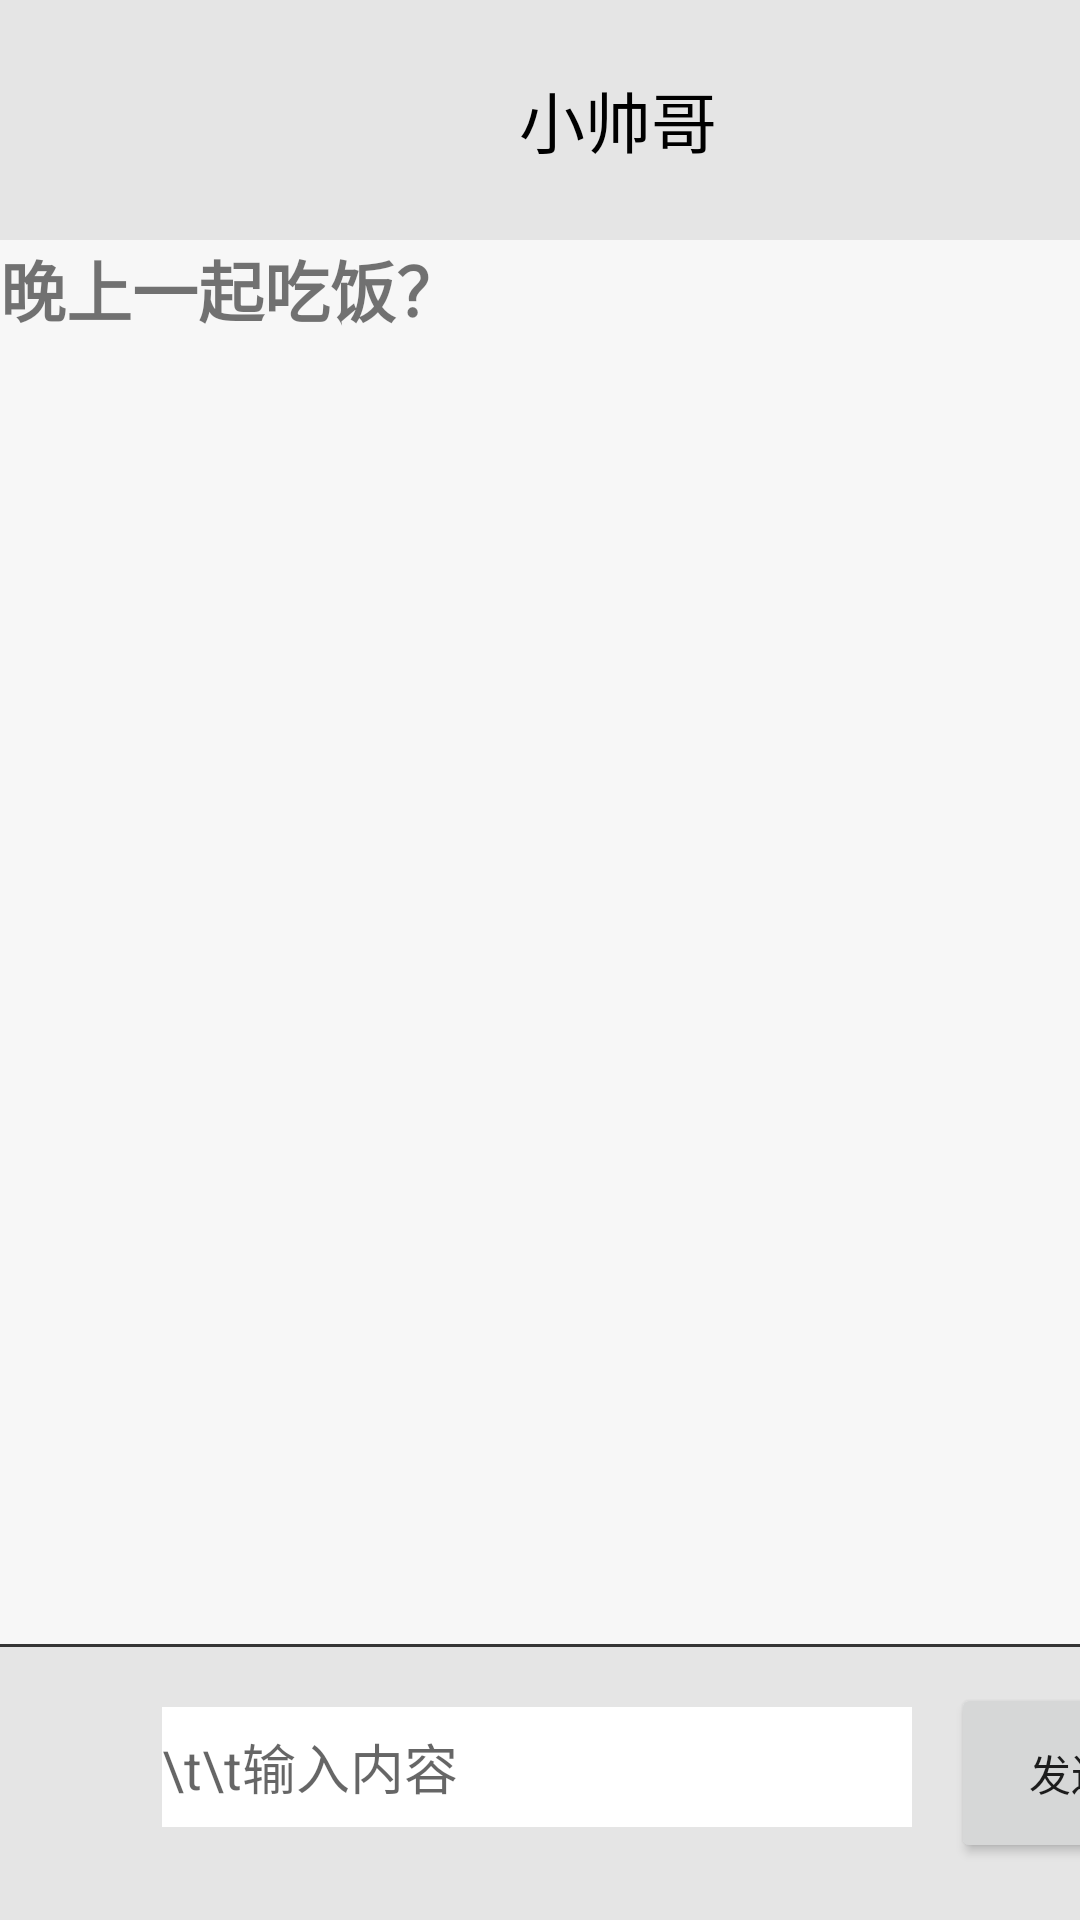

The Android layout XML behind this screen, and the referenced resources:
<!-- AndroidManifest.xml: application theme Theme.Test2dr -->
<!-- res/layout/activity_chat.xml -->
<?xml version="1.0" encoding="utf-8"?>
<LinearLayout xmlns:android="http://schemas.android.com/apk/res/android"
    xmlns:tools="http://schemas.android.com/tools"
    android:layout_width="match_parent"
    android:layout_height="match_parent"
    android:background="#f7f7f7"
    android:orientation="vertical">


    <AbsoluteLayout
        android:layout_width="wrap_content"
        android:layout_height="wrap_content"
        tools:ignore="Deprecated">

        <TextView
            android:layout_width="412dp"
            android:layout_height="80dp"
            android:layout_x="0dp"
            android:background="#e5e5e5"
            android:gravity="center"
            android:text="小帅哥"
            android:textColor="#000"
            android:textSize="22dp" />

        <ImageView
            android:id="@+id/back_now"
            android:layout_width="34dp"
            android:layout_height="30dp"
            android:layout_x="6dp"
            android:layout_y="26dp"
            android:src="@drawable/back" />


    </AbsoluteLayout>


    <TextView
        android:layout_width="match_parent"
        android:layout_height="38dp"
        android:text="晚上一起吃饭？"
        android:textStyle="bold"
        android:gravity="left"
        android:textSize="22dp" />
    <TextView
        android:id="@+id/replay"
        android:layout_width="match_parent"
        android:layout_height="430dp"
        android:text=""
        android:textStyle="bold"
        android:gravity="right"
        android:textSize="22dp" />

    <AbsoluteLayout
        android:layout_width="match_parent"
        android:layout_height="140dp"
        android:background="#e5e5e5">

        <TextView
            android:layout_width="match_parent"
            android:layout_height="1dp"
            android:layout_marginTop="19dp"
            android:layout_marginBottom="1dp"
            android:background="#353535"></TextView>


        <EditText
            android:id="@+id/input_text"
            android:layout_width="250dp"
            android:layout_height="40dp"
            android:layout_marginLeft="50dp"
            android:layout_marginTop="40dp"
            android:layout_x="54dp"
            android:layout_y="21dp"
            android:background="#fff"
            android:hint="\t\t输入内容"></EditText>

        <Button
            android:id="@+id/send"
            android:layout_width="80dp"
            android:layout_height="60dp"
            android:layout_marginLeft="320dp"
            android:layout_marginTop="30dp"
            android:layout_x="317dp"
            android:layout_y="13dp"
            android:src="@drawable/me"
            android:text="发送" />


    </AbsoluteLayout>


</LinearLayout>
<!-- resources referenced by this layout -->
<resources>
  <style name="Theme.Test2dr" parent="Theme.MaterialComponents.DayNight.NoActionBar">
          
          <item name="colorPrimary">@color/purple_500</item>
          <item name="colorPrimaryVariant">@color/purple_700</item>
          <item name="colorOnPrimary">@color/white</item>
          
          <item name="colorSecondary">@color/teal_200</item>
          <item name="colorSecondaryVariant">@color/teal_700</item>
          <item name="colorOnSecondary">@color/black</item>
          
          <item name="android:statusBarColor" tools:targetApi="l">?attr/colorPrimaryVariant</item>
          
      </style>
  <!-- not gathered from this repository: default colours our renderer supplied (Android Studio template values) -->
  <color name="purple_500">#FF6200EE</color>
  <color name="purple_700">#FF3700B3</color>
  <color name="teal_200">#FF03DAC5</color>
  <color name="teal_700">#FF018786</color>
  <color name="black">#FF000000</color>
  <color name="white">#FFFFFFFF</color>
</resources>
